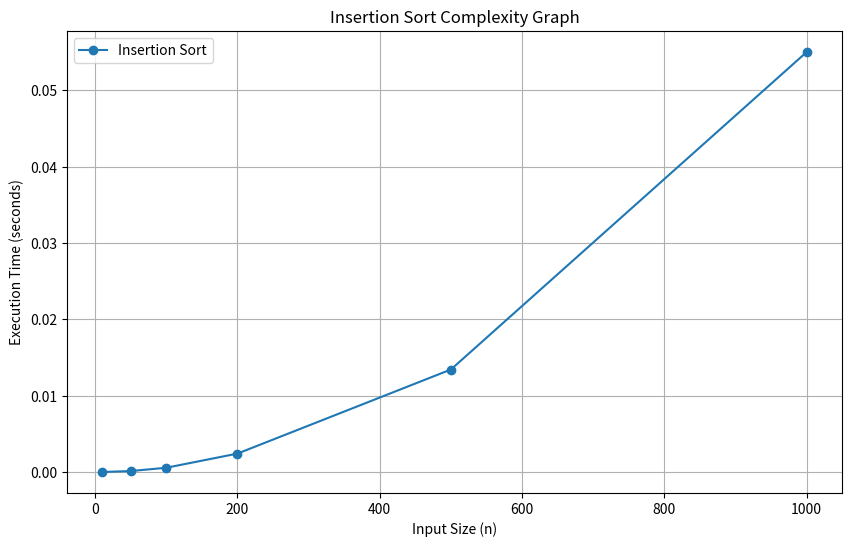

Python code for this plot:
import matplotlib.pyplot as plt

import time
import numpy as np

def insertion(arr):
    n = len(arr)
    for i in range(1,n):
        key = arr[i]
        j = i-1
        while j>=0 and arr[j]>key:
            arr[j+1] = arr[j]
            j-=1
        arr[j+1] = key
        
nums = [99999,9999,999,99,9]
print("Before sort......")
print(nums)

insertion(nums)
print("After sort......")
print(nums)


input_sizes = [10, 50, 100, 200, 500, 1000]
execution_times = []

for size in input_sizes:
    arr = np.random.randint(0, 10000, size)  
    start_time = time.time()                 
    insertion(arr)                     
    end_time = time.time()                   
    execution_times.append(end_time - start_time)  


plt.figure(figsize=(10, 6))
plt.plot(input_sizes, execution_times, marker='o', label='Insertion Sort')
plt.title('Insertion Sort Complexity Graph')
plt.xlabel('Input Size (n)')
plt.ylabel('Execution Time (seconds)')
plt.grid(True)
plt.legend()
plt.show()